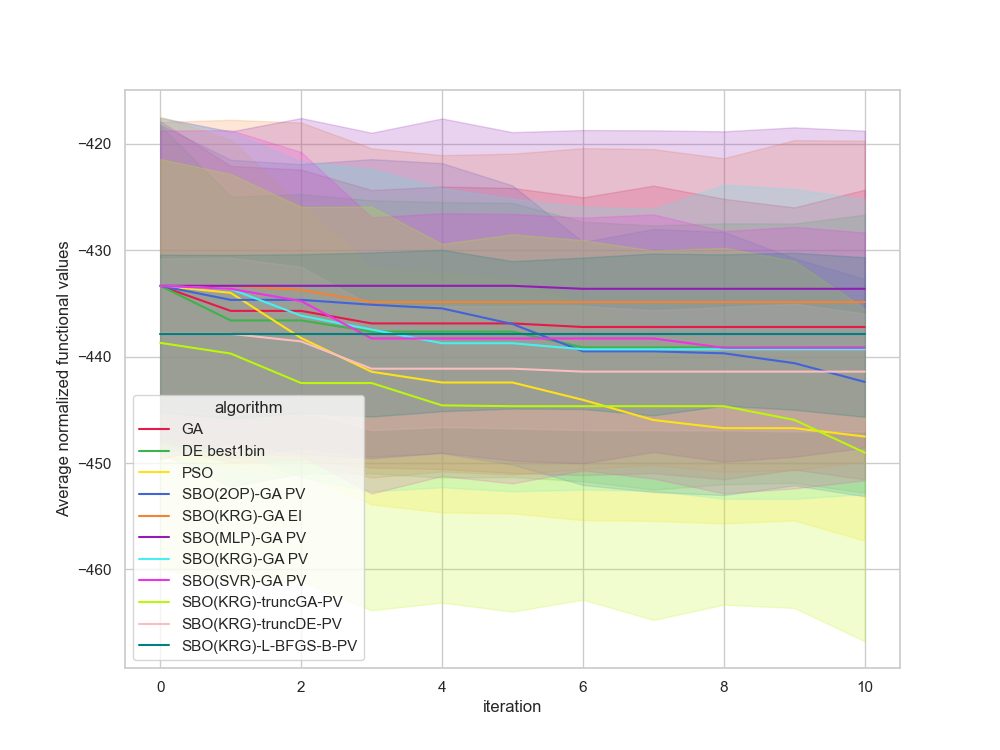

Source data for this figure (header and first rows):
, Unnamed: 0, value, iteration, algorithm, replicate
0, 0.0, -480.3, 0, GA, 0
1, 1.0, -480.3, 1, GA, 0
2, 2.0, -480.3, 2, GA, 0
3, 3.0, -480.3, 3, GA, 0
4, 4.0, -480.3, 4, GA, 0
5, 5.0, -480.3, 5, GA, 0
6, 6.0, -480.3, 6, GA, 0
7, 7.0, -480.3, 7, GA, 0
8, 8.0, -480.3, 8, GA, 0
9, 9.0, -480.3, 9, GA, 0
10, 10.0, -480.3, 10, GA, 0
11, 11.0, -435.5, 0, GA, 1
12, 12.0, -435.5, 1, GA, 1
13, 13.0, -435.5, 2, GA, 1
14, 14.0, -435.5, 3, GA, 1
15, 15.0, -435.5, 4, GA, 1
16, 16.0, -435.5, 5, GA, 1
17, 17.0, -435.5, 6, GA, 1
18, 18.0, -435.5, 7, GA, 1
19, 19.0, -435.5, 8, GA, 1
20, 20.0, -435.5, 9, GA, 1
21, 21.0, -435.5, 10, GA, 1
22, 22.0, -416.4, 0, GA, 2
23, 23.0, -416.4, 1, GA, 2
24, 24.0, -416.4, 2, GA, 2
25, 25.0, -416.4, 3, GA, 2
26, 26.0, -416.4, 4, GA, 2
27, 27.0, -416.4, 5, GA, 2
28, 28.0, -416.4, 6, GA, 2
29, 29.0, -416.4, 7, GA, 2
30, 30.0, -416.4, 8, GA, 2
31, 31.0, -416.4, 9, GA, 2
32, 32.0, -416.4, 10, GA, 2
33, 33.0, -420.8, 0, GA, 3
34, 34.0, -420.8, 1, GA, 3
35, 35.0, -420.8, 2, GA, 3
36, 36.0, -420.8, 3, GA, 3
37, 37.0, -420.8, 4, GA, 3
38, 38.0, -420.8, 5, GA, 3
39, 39.0, -420.8, 6, GA, 3
40, 40.0, -420.8, 7, GA, 3
41, 41.0, -420.8, 8, GA, 3
42, 42.0, -420.8, 9, GA, 3
43, 43.0, -420.8, 10, GA, 3
44, 44.0, -442.3, 0, GA, 4
45, 45.0, -442.3, 1, GA, 4
46, 46.0, -442.3, 2, GA, 4
47, 47.0, -442.3, 3, GA, 4
48, 48.0, -442.3, 4, GA, 4
49, 49.0, -442.3, 5, GA, 4
50, 50.0, -442.3, 6, GA, 4
51, 51.0, -442.3, 7, GA, 4
52, 52.0, -442.3, 8, GA, 4
53, 53.0, -442.3, 9, GA, 4
54, 54.0, -442.3, 10, GA, 4
55, 55.0, -421.2, 0, GA, 5
56, 56.0, -421.2, 1, GA, 5
57, 57.0, -421.2, 2, GA, 5
58, 58.0, -421.2, 3, GA, 5
59, 59.0, -421.2, 4, GA, 5
... 1,150 more rows
